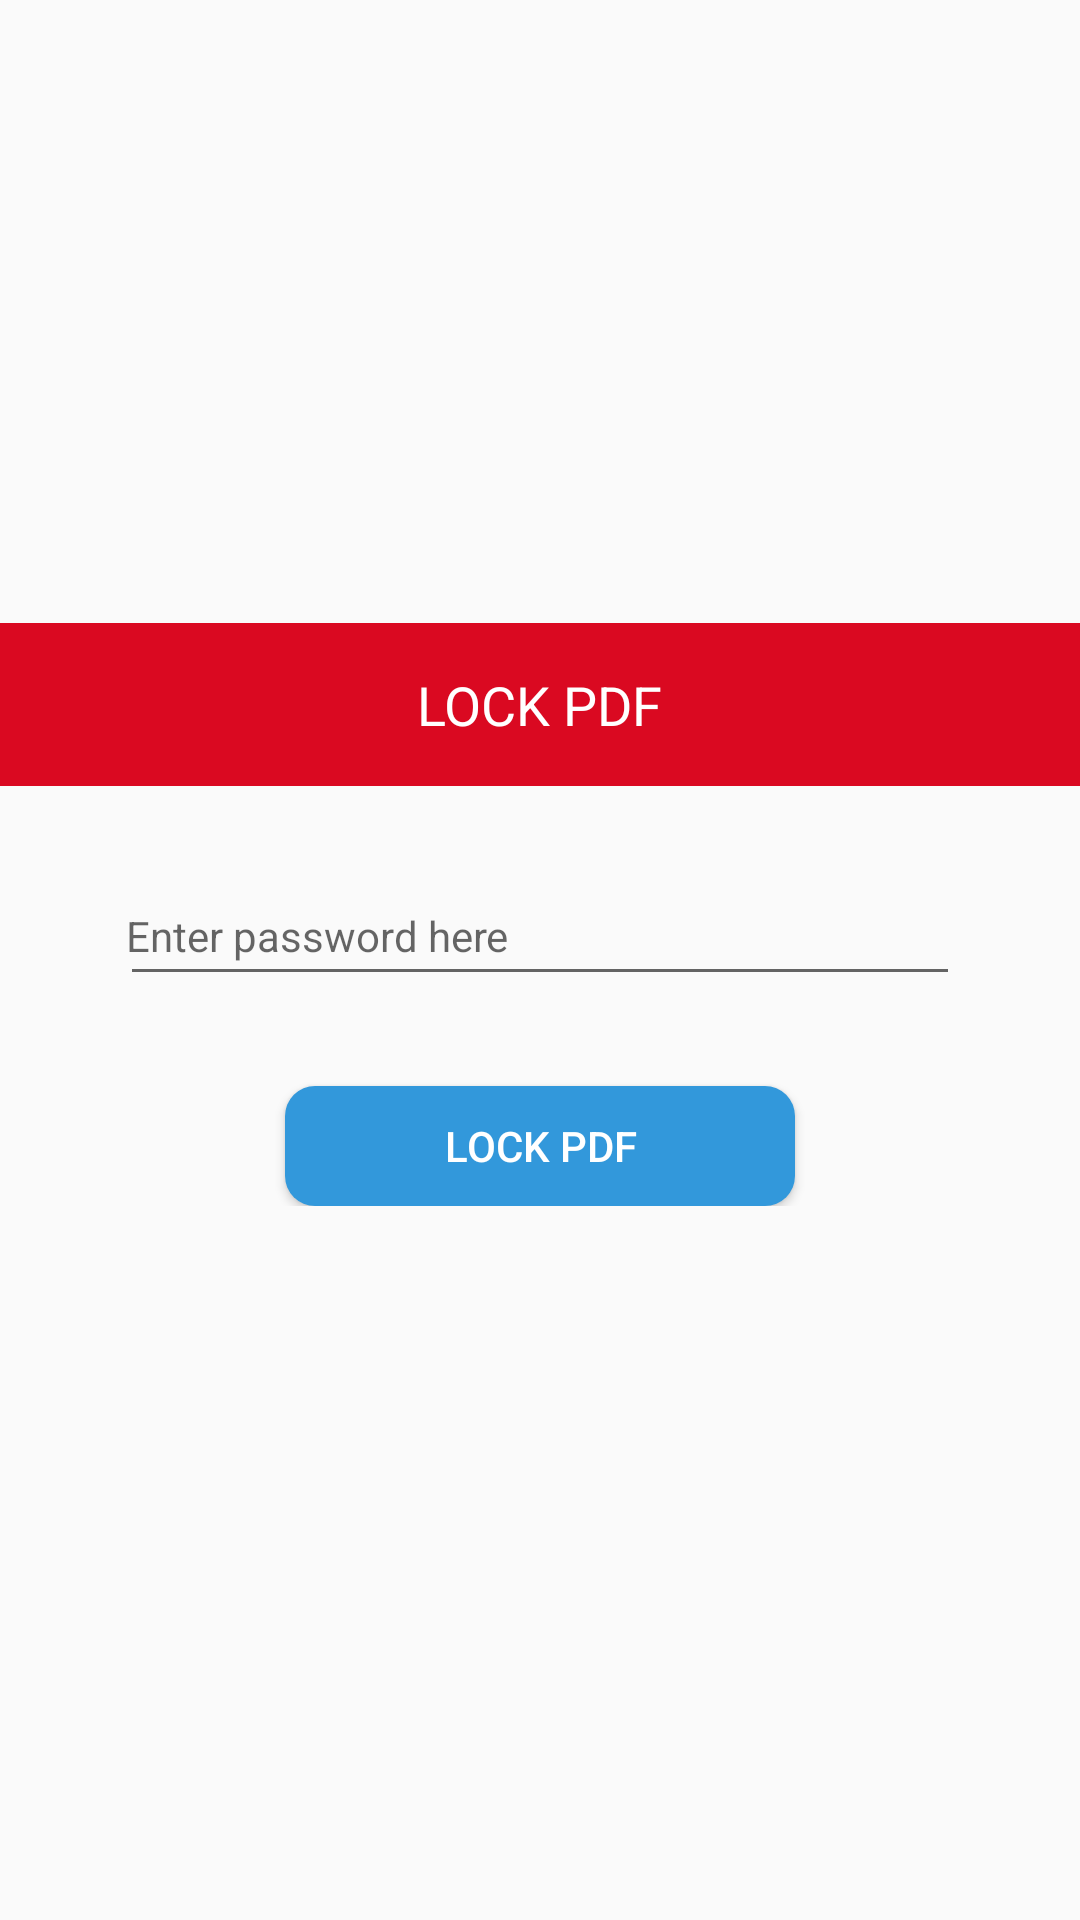

Write the Android layout XML for this screen, with the resource values it uses.
<!-- AndroidManifest.xml: application theme AppTheme -->
<!-- res/layout/layout_password.xml -->
<?xml version="1.0" encoding="utf-8"?>
<LinearLayout xmlns:android="http://schemas.android.com/apk/res/android"
    android:layout_width="match_parent"
    android:layout_height="wrap_content"
    android:layout_gravity="center_vertical"
    android:gravity="center"
    android:orientation="vertical">

    <RelativeLayout
        android:layout_width="match_parent"
        android:layout_height="wrap_content"
        android:background="@color/red"
        android:padding="15dp">

        <TextView
            android:layout_width="wrap_content"
            android:layout_height="wrap_content"
            android:layout_centerHorizontal="true"
            android:text="LOCK PDF"
            android:textAppearance="@style/TextAppearance.AppCompat.Medium"
            android:textColor="#fff" />
    </RelativeLayout>

    <LinearLayout
        android:layout_width="match_parent"
        android:layout_height="wrap_content"
        android:layout_marginLeft="40dp"
        android:layout_marginRight="40dp"
        android:orientation="vertical"
        android:paddingTop="30dp"
        android:paddingBottom="30dp"
        android:weightSum="2">



            <EditText
                android:id="@+id/ed_password"
                android:layout_width="match_parent"
                android:layout_height="40dp"
                android:inputType="textPassword"
                android:hint="Enter password here"
                android:padding="2dp"
                android:layout_gravity="center"
                android:textAppearance="@style/TextAppearance.AppCompat.Small" />


        <Button
            android:id="@+id/btn_lockpdf"
            android:background="@drawable/button_background"
            android:layout_width="170dp"
            android:layout_height="40dp"
            android:layout_marginTop="30dp"
            android:layout_gravity="center"
            android:text="LOCK PDF"
            android:textColor="@android:color/white" />
    </LinearLayout>


</LinearLayout>
<!-- resources referenced by this layout -->
<resources>
  <color name="red">#DA0921</color>
  <!-- drawable button_background (drawable) -->
  <shape xmlns:android="http://schemas.android.com/apk/res/android" android:shape="rectangle">
      <corners android:radius="10dp" />
      <gradient android:startColor="@color/colorone"
          android:centerColor="@color/colorone"
          android:endColor="@color/colorone" />
  </shape>
  <style name="AppTheme" parent="Theme.AppCompat.Light.NoActionBar">
          
          <item name="android:windowContentOverlay">@null</item>
      </style>
  <color name="colorone">#3298db</color>
</resources>
